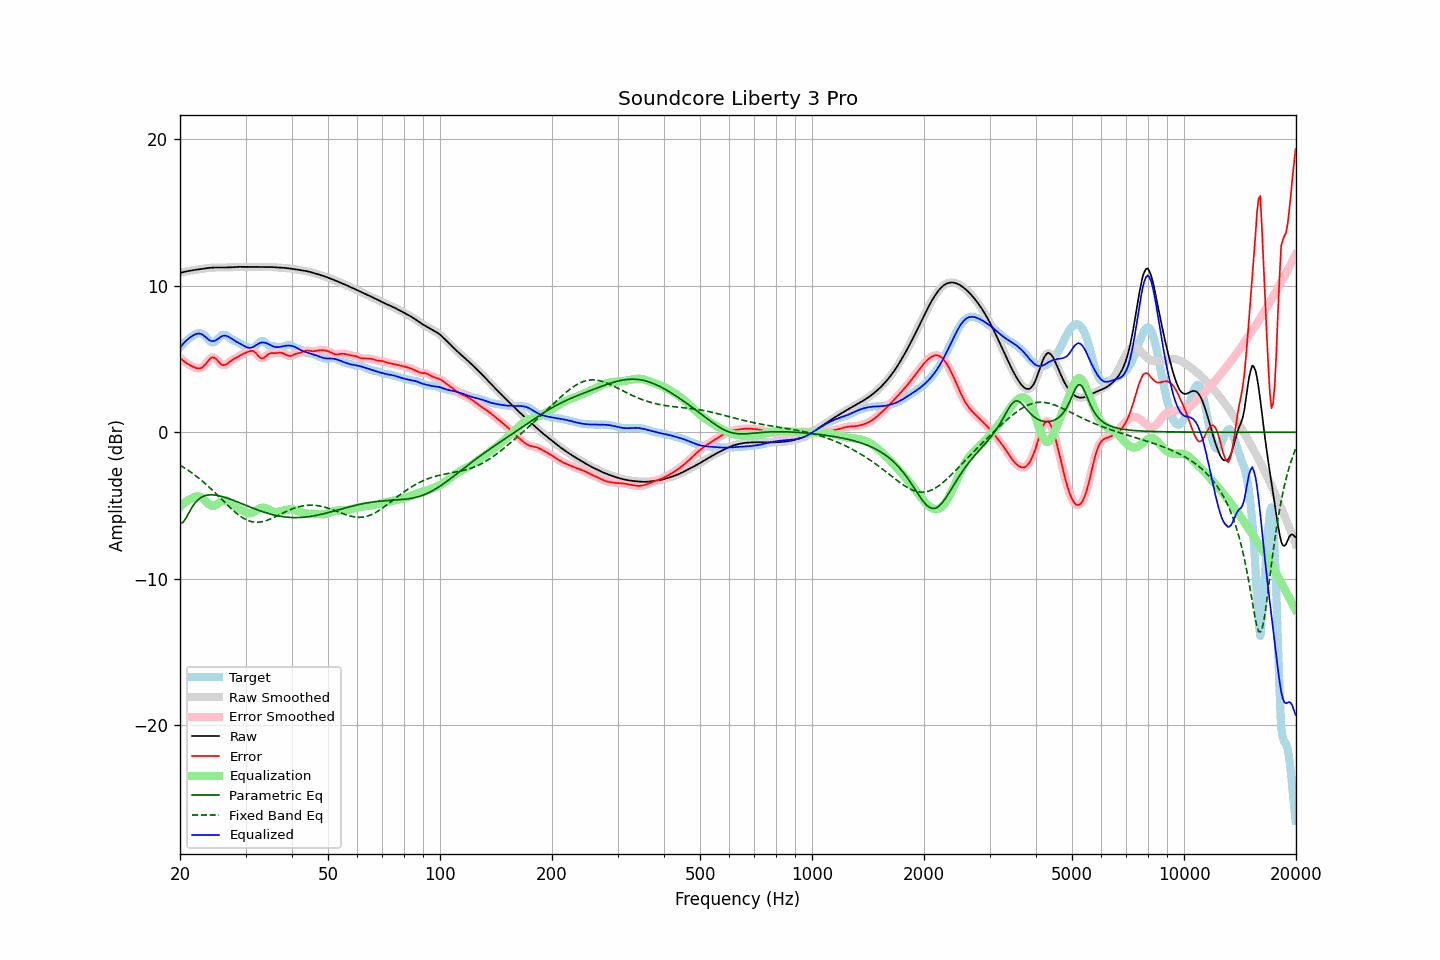

The data file committed next to this chart (first rows):
frequency, raw, error, smoothed, error_smoothed, equalization, parametric_eq, fixed_band_eq, equalized_raw, equalized_smoothed, target
20.00, 10.87, 5.08, 10.87, 5.08, -5.10, -6.22, -2.25, 5.77, 5.77, 5.79
20.20, 10.90, 4.99, 10.90, 4.98, -4.99, -6.18, -2.31, 5.91, 5.91, 5.92
20.40, 10.93, 4.89, 10.93, 4.89, -4.89, -6.14, -2.38, 6.04, 6.04, 6.04
20.61, 10.96, 4.80, 10.96, 4.80, -4.80, -5.97, -2.45, 6.16, 6.16, 6.15
20.81, 10.98, 4.73, 10.98, 4.73, -4.71, -5.81, -2.52, 6.27, 6.27, 6.25
21.02, 11.00, 4.66, 11.00, 4.66, -4.64, -5.60, -2.59, 6.36, 6.36, 6.34
21.23, 11.02, 4.59, 11.02, 4.59, -4.57, -5.40, -2.66, 6.45, 6.45, 6.43
21.44, 11.04, 4.53, 11.04, 4.53, -4.52, -5.21, -2.74, 6.52, 6.52, 6.51
21.66, 11.06, 4.48, 11.06, 4.48, -4.46, -5.02, -2.82, 6.60, 6.60, 6.58
21.87, 11.08, 4.43, 11.08, 4.43, -4.42, -4.88, -2.90, 6.66, 6.66, 6.65
22.09, 11.09, 4.38, 11.09, 4.39, -4.38, -4.73, -2.98, 6.71, 6.71, 6.71
22.31, 11.11, 4.36, 11.11, 4.36, -4.37, -4.63, -3.07, 6.74, 6.74, 6.75
22.54, 11.12, 4.36, 11.12, 4.36, -4.38, -4.53, -3.16, 6.74, 6.74, 6.77
22.76, 11.14, 4.38, 11.14, 4.39, -4.43, -4.46, -3.25, 6.72, 6.72, 6.76
22.99, 11.16, 4.45, 11.16, 4.45, -4.49, -4.39, -3.34, 6.66, 6.66, 6.71
23.22, 11.17, 4.54, 11.17, 4.54, -4.59, -4.35, -3.43, 6.58, 6.58, 6.63
23.45, 11.19, 4.66, 11.19, 4.67, -4.70, -4.31, -3.53, 6.49, 6.49, 6.53
23.69, 11.20, 4.80, 11.20, 4.80, -4.81, -4.29, -3.63, 6.39, 6.39, 6.40
23.92, 11.22, 4.94, 11.22, 4.94, -4.91, -4.27, -3.73, 6.31, 6.31, 6.28
24.16, 11.23, 5.05, 11.23, 5.04, -4.98, -4.27, -3.83, 6.25, 6.25, 6.18
24.40, 11.24, 5.11, 11.24, 5.10, -5.02, -4.27, -3.93, 6.22, 6.22, 6.13
24.65, 11.24, 5.10, 11.24, 5.10, -5.02, -4.28, -4.04, 6.22, 6.22, 6.14
24.89, 11.24, 5.05, 11.24, 5.04, -4.98, -4.29, -4.14, 6.26, 6.26, 6.20
25.14, 11.25, 4.94, 11.25, 4.94, -4.91, -4.31, -4.25, 6.33, 6.33, 6.31
25.39, 11.24, 4.81, 11.24, 4.82, -4.83, -4.33, -4.36, 6.41, 6.41, 6.43
25.65, 11.24, 4.70, 11.24, 4.70, -4.76, -4.35, -4.47, 6.49, 6.49, 6.54
25.91, 11.24, 4.61, 11.24, 4.62, -4.69, -4.38, -4.58, 6.55, 6.55, 6.63
26.16, 11.24, 4.58, 11.24, 4.58, -4.65, -4.41, -4.69, 6.59, 6.59, 6.66
26.43, 11.24, 4.60, 11.24, 4.60, -4.65, -4.44, -4.80, 6.60, 6.60, 6.65
26.69, 11.25, 4.65, 11.25, 4.65, -4.67, -4.48, -4.91, 6.57, 6.57, 6.60
26.96, 11.25, 4.73, 11.25, 4.73, -4.72, -4.51, -5.02, 6.53, 6.53, 6.52
27.23, 11.26, 4.82, 11.26, 4.82, -4.79, -4.55, -5.12, 6.47, 6.47, 6.43
27.50, 11.26, 4.91, 11.26, 4.90, -4.87, -4.59, -5.22, 6.40, 6.40, 6.35
27.77, 11.27, 4.98, 11.27, 4.98, -4.95, -4.63, -5.32, 6.32, 6.32, 6.29
28.05, 11.28, 5.04, 11.28, 5.04, -5.02, -4.68, -5.42, 6.25, 6.25, 6.24
28.33, 11.28, 5.09, 11.28, 5.09, -5.10, -4.72, -5.51, 6.19, 6.19, 6.19
28.62, 11.29, 5.15, 11.29, 5.15, -5.16, -4.76, -5.60, 6.13, 6.13, 6.14
28.90, 11.29, 5.21, 11.29, 5.21, -5.22, -4.81, -5.68, 6.07, 6.07, 6.08
29.19, 11.29, 5.28, 11.29, 5.28, -5.28, -4.85, -5.76, 6.01, 6.01, 6.01
29.48, 11.29, 5.34, 11.29, 5.34, -5.34, -4.90, -5.83, 5.95, 5.95, 5.95
29.78, 11.29, 5.39, 11.29, 5.39, -5.40, -4.94, -5.90, 5.88, 5.88, 5.89
30.08, 11.28, 5.44, 11.28, 5.44, -5.46, -4.99, -5.95, 5.83, 5.83, 5.84
30.38, 11.28, 5.48, 11.28, 5.48, -5.50, -5.03, -6.00, 5.78, 5.78, 5.80
30.68, 11.28, 5.52, 11.28, 5.52, -5.52, -5.07, -6.04, 5.76, 5.76, 5.76
30.99, 11.28, 5.55, 11.28, 5.55, -5.52, -5.12, -6.08, 5.77, 5.77, 5.74
31.30, 11.29, 5.56, 11.29, 5.55, -5.49, -5.16, -6.11, 5.80, 5.80, 5.73
31.61, 11.29, 5.51, 11.29, 5.51, -5.43, -5.20, -6.13, 5.85, 5.85, 5.77
31.93, 11.29, 5.42, 11.29, 5.42, -5.36, -5.25, -6.13, 5.92, 5.92, 5.86
32.24, 11.28, 5.31, 11.28, 5.30, -5.29, -5.29, -6.14, 5.99, 5.99, 5.98
32.57, 11.28, 5.17, 11.28, 5.18, -5.23, -5.33, -6.13, 6.06, 6.06, 6.11
32.89, 11.28, 5.08, 11.28, 5.09, -5.18, -5.37, -6.12, 6.11, 6.11, 6.20
33.22, 11.28, 5.04, 11.28, 5.05, -5.15, -5.40, -6.10, 6.13, 6.13, 6.24
33.55, 11.28, 5.07, 11.28, 5.08, -5.15, -5.44, -6.08, 6.13, 6.13, 6.21
33.89, 11.28, 5.15, 11.28, 5.15, -5.17, -5.48, -6.05, 6.11, 6.11, 6.13
34.23, 11.28, 5.25, 11.28, 5.25, -5.21, -5.51, -6.01, 6.07, 6.07, 6.03
34.57, 11.28, 5.34, 11.28, 5.33, -5.26, -5.54, -5.97, 6.02, 6.02, 5.94
34.92, 11.28, 5.38, 11.28, 5.38, -5.32, -5.57, -5.93, 5.96, 5.96, 5.90
35.27, 11.28, 5.40, 11.27, 5.40, -5.37, -5.60, -5.88, 5.90, 5.90, 5.87
35.62, 11.27, 5.40, 11.27, 5.40, -5.41, -5.63, -5.83, 5.86, 5.86, 5.87
35.97, 11.26, 5.40, 11.26, 5.40, -5.43, -5.66, -5.78, 5.83, 5.83, 5.86
... 635 more rows
